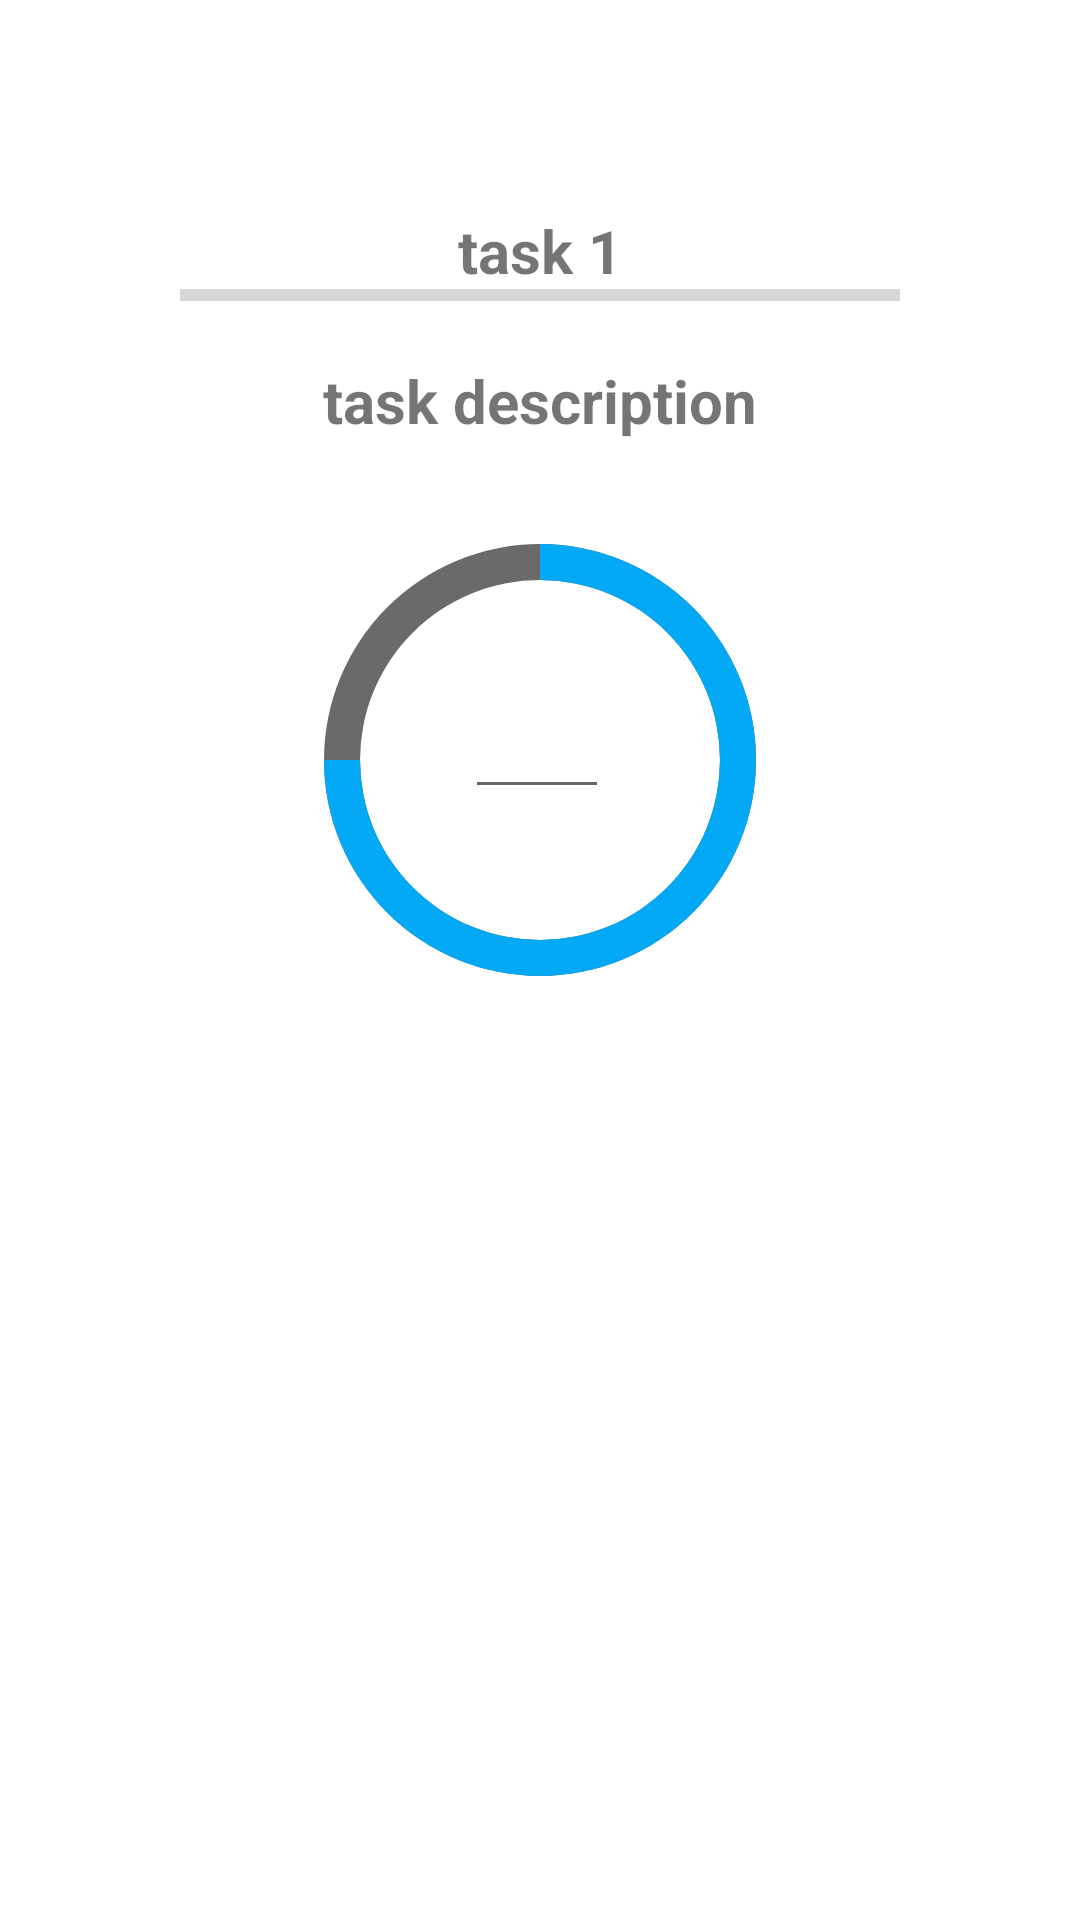

Layout XML and referenced resources for this Android screen:
<!-- AndroidManifest.xml: application theme Theme.BackToNormal -->
<!-- res/layout/template_task_add_list.xml -->
<?xml version="1.0" encoding="utf-8"?>
<FrameLayout xmlns:android="http://schemas.android.com/apk/res/android"
    xmlns:app="http://schemas.android.com/apk/res-auto"
    android:layout_width="match_parent"
    android:layout_height="match_parent">

    <FrameLayout
        android:id="@+id/frameLayout4"
        android:layout_width="match_parent"
        android:layout_height="387dp">

        <FrameLayout
            android:layout_width="match_parent"
            android:layout_height="match_parent"
            android:layout_margin="60dp">

            <Button
                android:id="@+id/statsNameButton"
                style="@style/Widget.AppCompat.CompoundButton.Switch"
                android:layout_width="match_parent"

                android:layout_height="wrap_content"
                android:checked="true"
                android:insetTop="0dp"
                android:insetBottom="0dp"
                android:paddingLeft="0dp"
                android:paddingTop="0dp"
                android:textAlignment="viewStart"
                app:icon="?attr/actionModeCloseDrawable"
                app:iconGravity="end"
                app:iconTint="#03A9F4" />

            <TextView
                android:id="@+id/textView1"
                android:layout_width="match_parent"
                android:layout_height="wrap_content"
                android:layout_gravity="center"
                android:layout_marginBottom="60dp"
                android:gravity="center"
                android:padding="10dp"
                android:text="task description"
                android:textSize="20sp"
                android:textStyle="bold" />

            <TextView

                android:id="@+id/taskName0"
                android:layout_width="match_parent"
                android:layout_height="wrap_content"
                android:layout_gravity="center"
                android:layout_marginBottom="110dp"
                android:gravity="center"
                android:padding="10dp"
                android:text="task 1"
                android:textSize="20sp"
                android:textStyle="bold" />

            <ProgressBar
                android:id="@+id/progressBar4"
                style="?android:attr/progressBarStyleHorizontal"
                android:layout_width="match_parent"
                android:layout_height="match_parent"
                android:layout_marginBottom="190dp" />
        </FrameLayout>

        <FrameLayout
            android:layout_width="150dp"
            android:layout_height="150dp"
            android:layout_gravity="center"
            android:layout_marginTop="60dp">


            <FrameLayout
                android:layout_width="48dp"
                android:layout_height="48dp"
                android:layout_margin="50dp">

                <EditText
                    android:id="@+id/editTextNumber1"
                    android:layout_width="wrap_content"
                    android:layout_height="wrap_content"
                    android:ems="10"
                    android:importantForAutofill="auto"
                    android:inputType="number"
                    android:focusableInTouchMode="true"/>
            </FrameLayout>

            <ProgressBar
                android:id="@+id/progressBar1"
                style="@style/Widget.AppCompat.ProgressBar.Horizontal"
                android:layout_width="match_parent"
                android:layout_height="match_parent"
                android:layout_gravity="center"
                android:background="@drawable/circle_shape"
                android:progress="75"
                android:progressDrawable="@drawable/circular_progressbar">

            </ProgressBar>

        </FrameLayout>

    </FrameLayout>
</FrameLayout>
<!-- resources referenced by this layout -->
<resources>
  <!-- drawable circle_shape (drawable) -->
  <?xml version="1.0" encoding="utf-8"?>
  <shape xmlns:android="http://schemas.android.com/apk/res/android"
      android:shape="ring"
      android:innerRadiusRatio="2.5"
      android:thickness="12dp"
      android:useLevel="false"
      >
      <solid android:color="#6C6969"/>
  
  </shape>
  <!-- drawable circular_progressbar (drawable) -->
  <?xml version="1.0" encoding="utf-8"?>
  <rotate xmlns:android="http://schemas.android.com/apk/res/android"
      android:fromDegrees="270"
      android:toDegrees="270">
      <shape
          android:innerRadiusRatio="2.5"
          android:shape="ring"
          android:thickness="12dp"
          android:useLevel="true">
          <gradient
              android:angle="0"
              android:startColor="#03A9F4"
              android:endColor="#03A9F4"
              android:type="sweep"
              android:useLevel="false"/>
  
      </shape>
  
  </rotate>
  <style name="Theme.BackToNormal" parent="Theme.MaterialComponents.DayNight.DarkActionBar">
          
          <item name="colorPrimary">@color/blue_420</item>
          <item name="colorPrimaryVariant">@color/blue_420</item>
          <item name="colorOnPrimary">@color/white</item>
          
          <item name="colorSecondary">@color/teal_200</item>
          <item name="colorSecondaryVariant">@color/teal_700</item>
          <item name="colorOnSecondary">@color/black</item>
          
          <item name="android:statusBarColor" tools:targetApi="l">?attr/colorPrimaryVariant</item>
          
      </style>
  <color name="blue_420">#03A9F4</color>
  <color name="white">#FFFFFFFF</color>
  <color name="teal_200">#03A9F4</color>
  <color name="teal_700">#03A9F4</color>
  <color name="black">#FF000000</color>
</resources>
